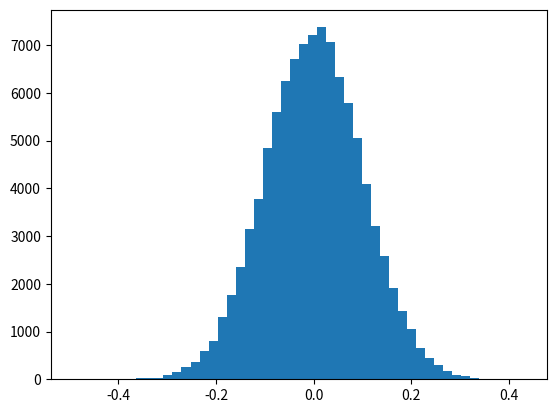

This chart was generated by the following Python code: (Note: this script raises an exception after producing the figure.)
import numpy as np

mu, sigma = 0, 0.1 # mean and standard deviation
s = np.random.normal(mu, sigma/2.0, 100000)*2


import matplotlib.pyplot as plt
count, bins, ignored = plt.hist(s, 50, normed=True)
plt.plot(bins, 1/(sigma * np.sqrt(2 * np.pi)) *
         np.exp( - (bins - mu)**2 / (2 * sigma**2) ),
         linewidth=2, color='r')
plt.show()
